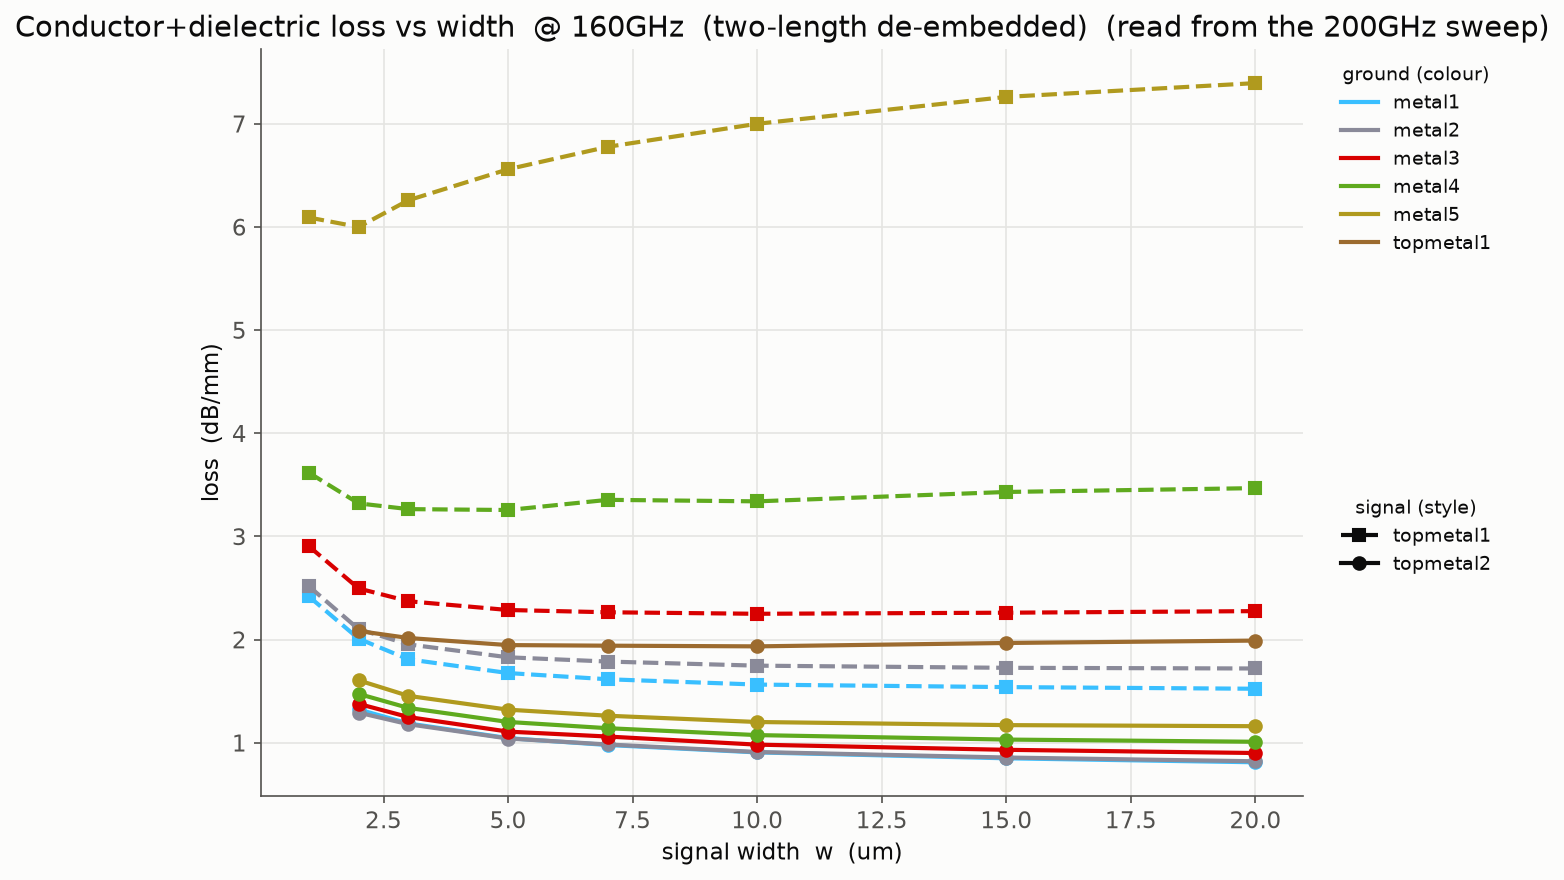

The data file committed next to this chart (first rows):
signal, ground, width_um, loss
topmetal1, metal1, 1.0, 2.42
topmetal1, metal1, 2.0, 2.009
topmetal1, metal1, 3.0, 1.809
topmetal1, metal1, 5.0, 1.676
topmetal1, metal1, 7.0, 1.616
topmetal1, metal1, 10.0, 1.565
topmetal1, metal1, 15.0, 1.54
topmetal1, metal1, 20.0, 1.524
topmetal2, metal1, 2.0, 1.323
topmetal2, metal1, 3.0, 1.188
topmetal2, metal1, 5.0, 1.045
topmetal2, metal1, 7.0, 0.9788
topmetal2, metal1, 10.0, 0.9070
topmetal2, metal1, 15.0, 0.8499
topmetal2, metal1, 20.0, 0.8113
topmetal1, metal2, 1.0, 2.518
topmetal1, metal2, 2.0, 2.101
topmetal1, metal2, 3.0, 1.954
topmetal1, metal2, 5.0, 1.829
topmetal1, metal2, 7.0, 1.788
topmetal1, metal2, 10.0, 1.748
topmetal1, metal2, 15.0, 1.727
topmetal1, metal2, 20.0, 1.72
topmetal2, metal2, 2.0, 1.293
topmetal2, metal2, 3.0, 1.18
topmetal2, metal2, 5.0, 1.042
topmetal2, metal2, 7.0, 0.9839
topmetal2, metal2, 10.0, 0.9110
topmetal2, metal2, 15.0, 0.8576
topmetal2, metal2, 20.0, 0.8211
topmetal1, metal3, 1.0, 2.906
topmetal1, metal3, 2.0, 2.496
topmetal1, metal3, 3.0, 2.372
topmetal1, metal3, 5.0, 2.287
topmetal1, metal3, 7.0, 2.265
topmetal1, metal3, 10.0, 2.251
topmetal1, metal3, 15.0, 2.261
topmetal1, metal3, 20.0, 2.276
topmetal2, metal3, 2.0, 1.377
topmetal2, metal3, 3.0, 1.25
topmetal2, metal3, 5.0, 1.109
topmetal2, metal3, 7.0, 1.061
topmetal2, metal3, 10.0, 0.9823
topmetal2, metal3, 15.0, 0.9322
topmetal2, metal3, 20.0, 0.9012
topmetal1, metal4, 1.0, 3.619
topmetal1, metal4, 2.0, 3.321
topmetal1, metal4, 3.0, 3.265
topmetal1, metal4, 5.0, 3.257
topmetal1, metal4, 7.0, 3.355
topmetal1, metal4, 10.0, 3.341
topmetal1, metal4, 15.0, 3.432
topmetal1, metal4, 20.0, 3.469
topmetal2, metal4, 2.0, 1.474
topmetal2, metal4, 3.0, 1.338
topmetal2, metal4, 5.0, 1.202
topmetal2, metal4, 7.0, 1.142
topmetal2, metal4, 10.0, 1.075
topmetal2, metal4, 15.0, 1.032
topmetal2, metal4, 20.0, 1.01
... 22 more rows
